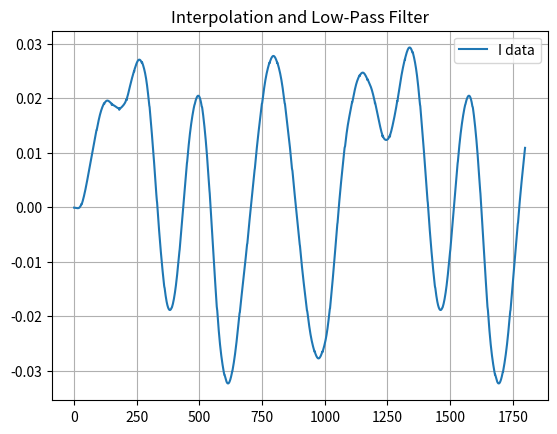

This chart was generated by the following Python code: (Note: this script raises an exception after producing the figure.)
import numpy as np
import matplotlib.pyplot as plt
from scipy.signal import upfirdn,lfilter,firwin



#Software

Block_Size = 108
No_of_Blocks_Slot = 2
Slot_Size = Block_Size * No_of_Blocks_Slot
Packet_Size = Slot_Size * 4

User_Data_Packet_Size = Packet_Size - 32

No_of_Slots = 180

Data_Size = No_of_Slots * User_Data_Packet_Size

print('No Bits per second: ',Data_Size * 8)

def Encypt(Data,Key):
    En_Data = ''
    for i in Data:
        En_Data += (chr(ord(i)+Key))
    return En_Data
    
def Decypt(Data,Key):
    De_Data = ''
    for i in Data:
        De_Data += (chr(ord(i)-Key))
    return De_Data
    
    
def Find_CheckSum(Data):
    cs = 0
    for i in Data:
        cs+=ord(i)
    return cs
    
    
USER_DATA = 'RADIO-RELAY_PRHP_HCRR_NG-SDR_MANPACK_SFF-SDR_UCR'


SRC = '10.5.15.25'
DES = '10.5.15.20'


ETH_DATA = SRC+'::'+USER_DATA+'::'+DES

print('Ethernet Data',ETH_DATA)


CS = Find_CheckSum(ETH_DATA)



SLOT_DATA =ETH_DATA + f'::{CS}'

print(SLOT_DATA)

KEY = 5
    

#FPGA Modules

FIFO = [SLOT_DATA]


def Generate_BitStream (DATA):
    DATA = Encypt(DATA,KEY)
    print(DATA)
    
    BS = ''
    Data_Size = len(DATA)
    if Data_Size != 216:
        print('Data size mismatch')
        if Data_Size > 216:
            DATA = DATA[:216]
            print('Excess data truncated')
            
        elif Data_Size < 216:
            for i in range(Data_Size, 216):
                DATA += '_'
            print('Random Bits added')
            
    for i in DATA:
        B=str(bin(ord(i))[2:])
        if len(B) < 8:
            for i in range(8 - len(B)):
                B = '0'+B
        BS+=B
    return BS
    
def Data_BitStream (BS):
    j=0
    DATA = ''

    for i in range(8,len(BS)+1,8):
        Char = BS[j:i]
        DATA+= chr(int(Char,2))
        j=i
    return DATA
    
    
def Scrambler (Data,Poly = 'V'):
    Poly = str(bin(ord(Poly)))[2::]
    Poly = ('0' + Poly) if len(Poly) < 8 else Poly
    Poly = '01001101'
    P = ''
    OUT = ''
    for i in range (int(len(Data)/8)):
        P+=Poly
    for i in range (len(Data)):
        OUT += '0' if P[i] == Data[i] else '1'
    return OUT
    
    
    
    
    
    
    
def Interleaver (Data,n,m):
    size = n*m
    if len(Data) > size:
        Data = Data[:size]
        
    elif len(Data) < size:
        
        for i in range(size - len(Data)):
            Data += '0'
    A = ''
    M =[[] for i in range(n)]
    
    for i in range (n):
        for j in range (i*m,(i*m)+m):
            M[i].append(Data[j])
        #print(M[i])
      
    for i in range(m):
        for j in range(n):
            A+=M[j][i]
        
    return A
            
            
def GrayMap(Data):

    GrayMap = {'00':(1,1),'01':(1,-1),'10':(-1,-1),'11':(-1,1)}

   
    _I = []
    _Q = []

    i = 0
    while (i<len(Data)):
      _i,_q = GrayMap[Data[i:i+2]]
      _I.append(_i)
      _Q.append(_q)
      i+=2
    return [_I,_Q]






def rrc_filter(alpha, span, sps):
    N = span * sps
    t = np.linspace(-span/2, span/2, N, endpoint=False)
    t = np.where(t == 0, 1e-8, t)  # avoid divide-by-zero
    numerator = np.sin(np.pi * t * (1 - alpha)) + 4 * alpha * t * np.cos(np.pi * t * (1 + alpha))
    denominator = np.pi * t * (1 - (4 * alpha * t) ** 2)
    h = numerator / denominator
    h /= np.sqrt(np.sum(h**2))  # Normalize energy
    return h
    



#FPGA Calculations

sps = 3 # Samples per Symbol
Rs = 6.144E6 # Sampling rate
Rd = 4.096E6  # Data rate
Rb = Rd/2 # In QPSK Symbol rate = Data rate / 2


RF = 0.35
BW = Rb * (1.35)

print('Occupaid Band width: ',BW* 8.4)


Vi = 20

h = rrc_filter(0,6,3)


# === FIR Low-pass Filter Design (Anti-Imaging) ===
cutoff = Rs / 2.5  # 3.072 MHz cutoff
num_taps = 121
lpf = firwin(num_taps, cutoff / ((Rs*30) / 2), window='hamming')

plt.cla()
plt.plot(h)
plt.title('Impulse Response of RRC Filter')
plt.grid()
plt.show(block = False)

input()


def Modulate (Data):
    
    BS = Generate_BitStream (Data)
    Scr_BS = Scrambler(BS)
    
    
    #print(Scr_BS)
    
    
    print('No of S/W bits in Slot: ', len(Scr_BS))
    
    Int_BS = Interleaver (Scr_BS, 3 , 768) # Assume LDPC included in Interleaver 
    
    Nb = len(Int_BS)
    print('No of actual bits in Slot: ', Nb)
    
    T = Nb / Rd
    
    
    N = int(Nb * sps / 2)  #No_of_Samples
    
    n = [i for i in range(N)]
    t = np.array(n)/Rs

    print('Symbol Rate: ',Rb)
    
    #print(Int_BS)

    IQ = GrayMap(Int_BS)
    _I,_Q = IQ[0] , IQ[1]
    

    Tend = Vi
    plt.cla()
    plt.stem(_I[:Tend],label = 'I Data')
    #plt.stem(_Q[:Tend],label = 'Q data')
    plt.legend()
    plt.title('RAW DATA')
    plt.show(block = False)

    input()



    #upsampling
    I = [0 for i in range(len(_I)*3)]
    Q = [0 for i in range(len(_Q)*3)]
    Tend = Vi * 3
    i=0
    s = 1


    for j in range(0,len(I),3):
      I[j+s] = _I[i]
      Q[j+s] = _Q[i]
      i+=1
    del(i)
    I = np.array(I)
    Q = np.array(Q)
    plt.cla()
    plt.stem(n[:Tend],I[:Tend],label = 'I data')
    #plt.stem(n[:Tend],Q[:Tend],label = 'Q data')
    plt.legend()
    plt.title('UPSAMPLED')
    plt.show(block = False)

    input()



    up_I = np.convolve(I, h, mode='same')
    up_Q = np.convolve(Q, h, mode='same')

    plt.cla()
    plt.plot(n[:Tend],up_I[:Tend],label = 'I data')
    plt.plot(n[:Tend],up_Q[:Tend],label = 'Q data')
    plt.legend()

    plt.title('Pulse Shape after RRC Filter')
    plt.grid()
    plt.show(block = False)

    input()



    Interpolation  = 30
    Sampling_rate = Rs * Interpolation
    print('Sampling Rate: ',Sampling_rate)


    ip_I = upfirdn([1],up_I,up = Interpolation)
    ip_Q = upfirdn([1],up_Q,up = Interpolation)

    Tend = Vi * 3 *Interpolation

    print(len(up_I),len(ip_I))

    '''plt.plot(ip_I[:Tend],label = 'I data')
    plt.plot(ip_Q[:Tend],label = 'Q data')
    plt.legend()
    plt.title('Interpolation Output')
    plt.grid()
    plt.show()'''

    # === Apply Filter ===
    global lpf

    DAC_I = lfilter(lpf, 1.0, ip_I)
    DAC_Q = lfilter(lpf, 1.0, ip_Q)

    plt.cla()
    
    plt.plot(n[:Tend], DAC_I[:Tend],label = 'I data')
    #plt.plot(n[:Tend], DAC_Q[:Tend],label = 'Q data')
    plt.legend()
    plt.title('Interpolation and Low-Pass Filter')
    plt.grid()
    plt.show(block = False)

    input()
    plt.savefig('DAC_IN')


    # Modulation

    DAC_Rd = 6.2E9
    vi =Vi * 3 * Interpolation
    Interpolation = DAC_Rd / Sampling_rate
    print('DAC interpolation: ',Interpolation)
    Tend = int(vi * Interpolation)


    lpf = firwin(num_taps, (Sampling_rate / 2) / (DAC_Rd / 2), window='hamming')


    DAC_upI = upfirdn([1],DAC_I,up = Interpolation)
    DAC_upQ = upfirdn([1],DAC_Q,up = Interpolation)


    DAC_upI = lfilter(lpf, 1.0, DAC_upI)
    DAC_upQ = lfilter(lpf, 1.0, DAC_upQ)

    tfc = np.arange(len(DAC_upI)) / DAC_Rd

    Fc = int(input('Enter Frequency(kHz): '))*1000

    Sig_I = DAC_upI * np.cos(2 * np.pi * Fc * tfc)
    Sig_Q = DAC_upQ * np.sin(2 * np.pi * Fc * tfc)

    plt.cla()
    plt.plot(Sig_I[:Tend],label = 'I data')
    plt.plot(Sig_Q[:Tend],label = 'Q data')
    plt.legend()
    plt.title('Interpolation in DAC')
    plt.grid()

    plt.show(block = False)

    input()


    DAC_GAIN = 0
    Sig_I = Sig_I * (2**DAC_GAIN)
    Sig_Q = Sig_Q * (2**DAC_GAIN)


    DAC_OUT = Sig_I - Sig_Q

    plt.cla()
    plt.plot(tfc[:Tend],DAC_OUT[:Tend],label = 'DAC data')
    plt.legend()
    plt.title('Final DAC Output')
    plt.grid()
    plt.show(block = False)
    print(Tend)
    input()

    return DAC_OUT


def Demodulate (ADC_IN):

    tfc = np.arange(len(ADC_IN)) / 6.2E9

    Fc = int(input('Enter Frequency(kHz): '))*1000

    Sig_I = ADC_IN * np.cos(2 * np.pi * Fc * tfc)
    Sig_Q = ADC_IN * np.sin(2 * np.pi * Fc * tfc)
    
    plt.cla()
    plt.plot(tfc[:60546],Sig_I[:60546],label = 'ADC data')
    plt.legend()
    plt.title('ADC IQ sepration')
    plt.grid()
    plt.show(block = False)

    input()
    



    ADC_dn_I = upfirdn([1],Sig_I,down = 33.63715277777778)
    ADC_dn_Q = upfirdn([1],Sig_Q, down = 33.63715277777778)


    ADC_dn_I = lfilter(lpf, 1.0, ADC_dn_I)
    ADC_dn_Q = lfilter(lpf, 1.0, ADC_dn_Q)


    plt.cla()
    plt.plot(tfc[:1800],ADC_dn_I[:1800],label = 'ADC data')
    plt.legend()
    plt.title('Final ADC Output')
    plt.grid()
    plt.show(block = False)
    input()
    plt.savefig('ADC_OUT')

ADC_IN =[]


for i in FIFO:
    TX = Modulate(i)
    print(TX[:10])
    Noise = np.random.randint(0,10,size= (len(TX)))
    Noise = Noise * (TX.max() / 100)
    TX = TX + Noise
    plt.cla()
    plt.plot(TX[:60546],label = 'TX')
    plt.legend()
    plt.title('TX + Noise')
    plt.grid()
    plt.show(block = False)
    print(TX[:10])
    input()


    Demodulate(TX)
